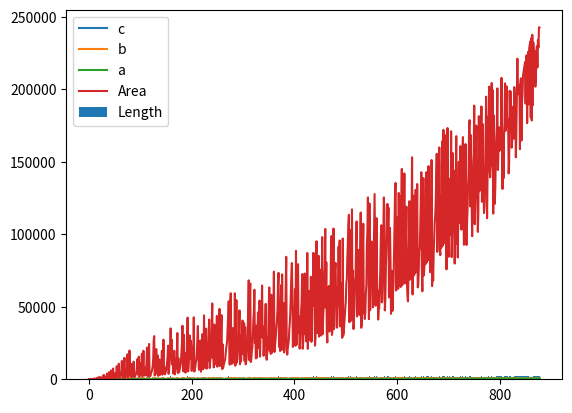

Python code for this plot:
# -*- coding:utf-8 -*-

to = 1_000
it_count = 0
i = 0

a_list = []
b_list = []
c_list = []

length_list = []
area_list = []

for a in range(3, to) :
    for b in range(a + 1, to):
        for c in range( b + 1, to):
            it_count += 1

            if c*c > a*a + b*b :
                # c*c 값이 a*a + b*b 보다 크게 되면 더 이상 의미 있는 c 의 값은 없다.
                # c 루프를 빠져 나감.
                break
            elif a*a + b*b == c*c :
                # 피타고라스 수를 찾음.
                length = a + b + c
                area = a*b//2

                a_list.append(a)
                b_list.append(b)
                c_list.append(c)

                length_list.append( length )
                area_list.append( area )

                print( f"[{100*a//to}% {i +1:d}] {a}, {b}, {c}, length = {length:,d}, area = {area:,d}")
                i += 1

                # a, b, c 쌍을 찾게 되면 c 루프를 빠져 나간다. 더 이상의 의미 있는 c는 없으므로
                break
            pass
        pass
    pass
pass

print( f"실행 횟수 : {it_count:,d}")

# 챠트 그리기
import matplotlib.pyplot as plt

# x 값을 생성함.
x = range( len( area_list ) )

# a, b, c 챠트 출력
plt.plot(x, c_list, label="c")
plt.plot(x, b_list, label="b")
plt.plot(x, a_list, label="a")
plt.legend()
plt.show()

# 길이, 면적 챠트 출력
plt.bar( x, length_list, label="Length" )
plt.plot( x, area_list, label="Area" )

plt.legend()
plt.show()

# -- end